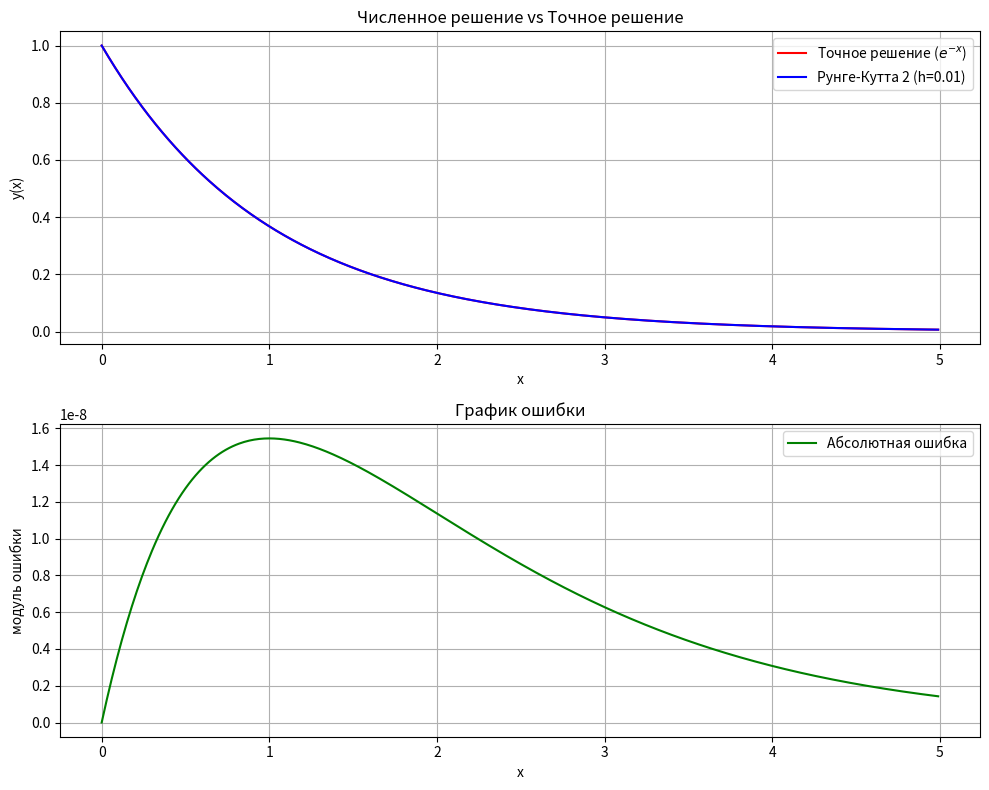

Write Python code to recreate this figure.
import numpy as np
import matplotlib.pyplot as plt

def f(x,y):
    """
    Данная функция
    """
    return -y

def RK2(x_k, y_k, h):
    K1 = f(x_k,y_k)
    K2 = f(x_k + h/2, y_k + h/2 * K1)
    K3 = f(x_k + h, y_k - h * K1 + 2 * h * K2)

    return y_k + h/6 * (K1 + 4 * K2 + K3)


h = 10 ** (-2)           # шаг
x = np.arange(0, 5, h)  # массив x с шагом h
y = np.zeros_like(x)     # массив y
e = np.exp(-x)
y[0] = 1

for i in range(1, len(x)):
    y[i] = RK2(x[i - 1], y[i - 1], h)
error = np.abs(y - e)  # Ошибка в узлах сетки
# Создаем окно с двумя subplots
fig, (ax1, ax2) = plt.subplots(2, 1, figsize=(10, 8))

# График численного и точного решения
ax1.plot(x, e, color = "red", label='Точное решение ($e^{-x}$)')
ax1.plot(x, y, color = "blue", label=f'Рунге-Кутта 2 (h={h})')
ax1.set_xlabel('x')
ax1.set_ylabel('y(x)')
ax1.legend()
ax1.grid()
ax1.set_title('Численное решение vs Точное решение')

# График ошибки
ax2.plot(x, error, 'g', label='Абсолютная ошибка')
ax2.set_xlabel('x')
ax2.set_ylabel('модуль ошибки')
ax2.legend()
ax2.grid()
ax2.set_title('График ошибки')

plt.tight_layout()  # Чтобы графики не перекрывались
plt.show()
